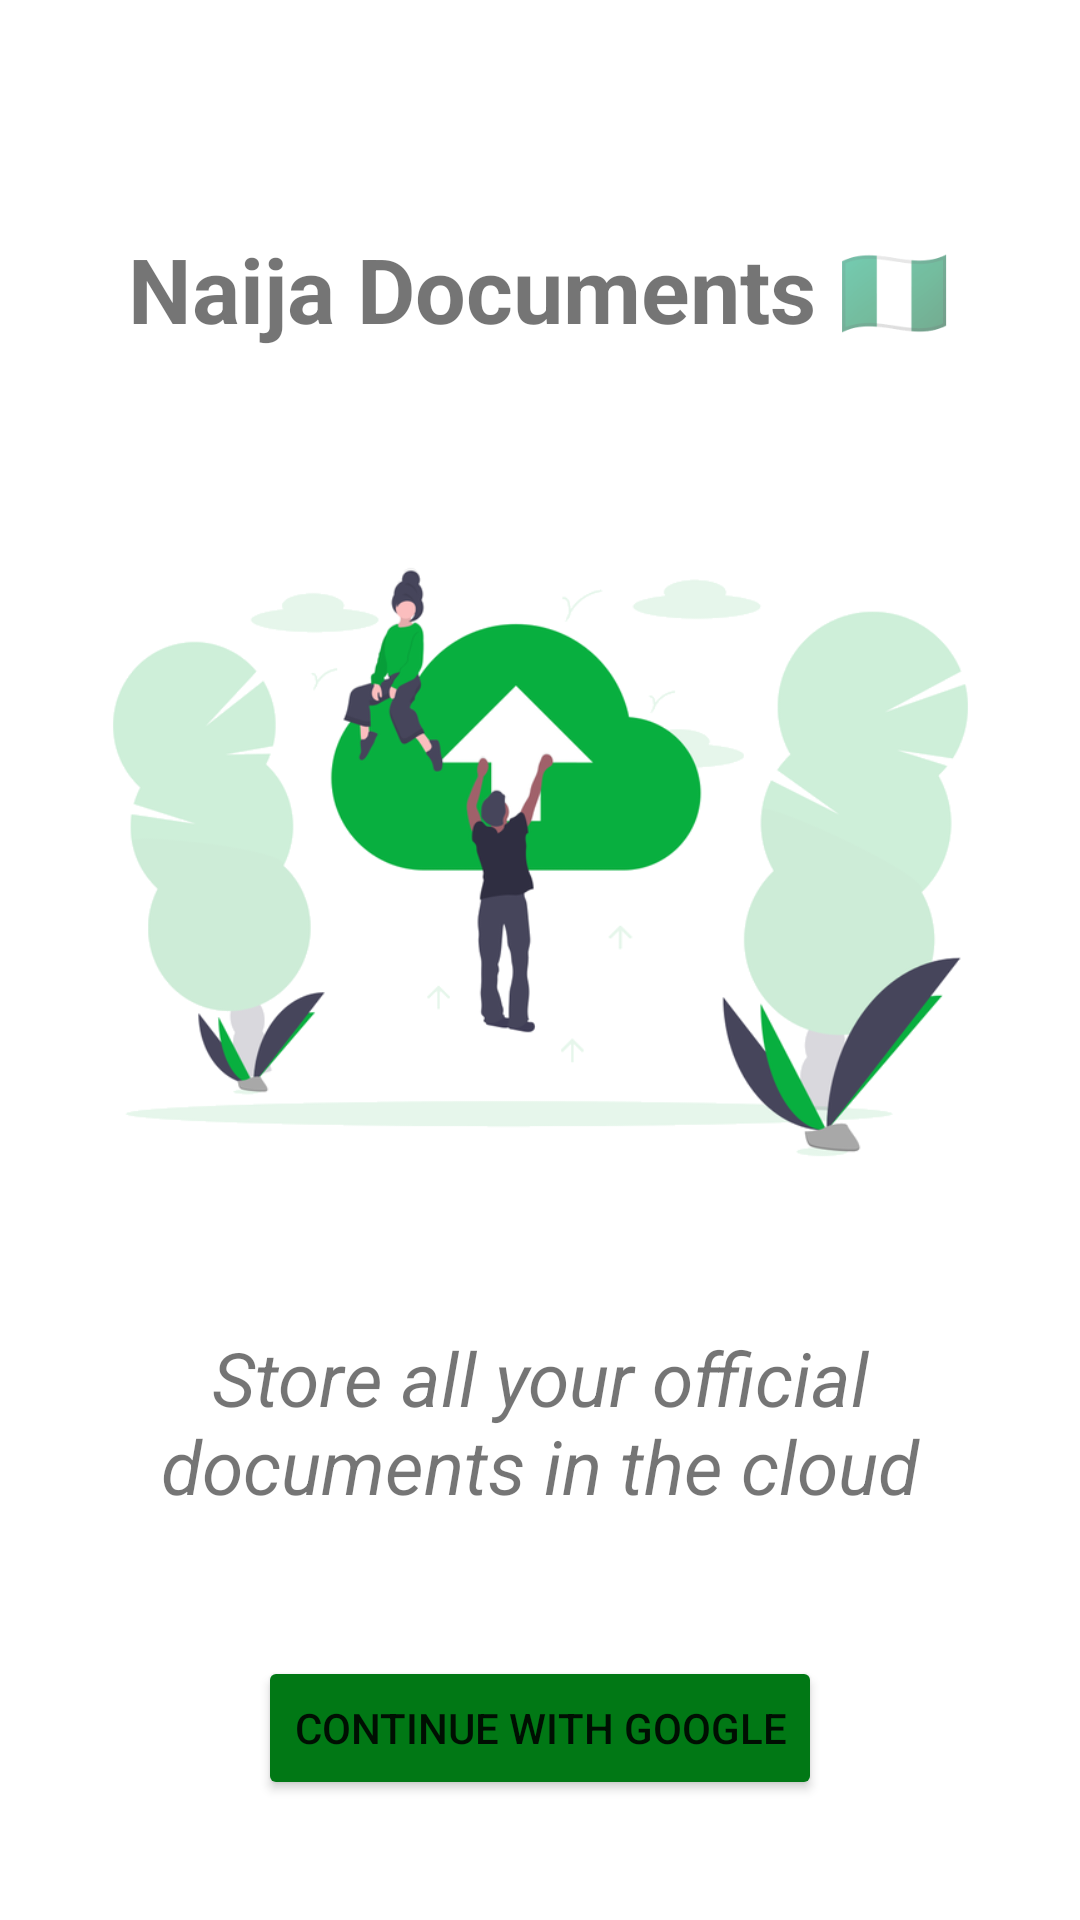

Reconstruct the res/layout file that produces this screen, plus the resources it refers to.
<!-- AndroidManifest.xml: application theme Theme.NaijaDocuments -->
<!-- res/layout/activity_main.xml -->
<?xml version="1.0" encoding="utf-8"?>
<androidx.constraintlayout.widget.ConstraintLayout xmlns:android="http://schemas.android.com/apk/res/android"
    xmlns:app="http://schemas.android.com/apk/res-auto"
    xmlns:tools="http://schemas.android.com/tools"
    android:layout_width="match_parent"
    android:layout_height="match_parent"
    tools:context=".MainActivity">

    <ImageView
        android:id="@+id/imageView"
        android:layout_width="345dp"
        android:layout_height="262dp"
        android:layout_marginTop="40dp"
        app:layout_constraintEnd_toEndOf="parent"
        app:layout_constraintStart_toStartOf="parent"
        app:layout_constraintTop_toBottomOf="@+id/textView"
        app:srcCompat="@drawable/hmimg" />

    <TextView
        android:id="@+id/textView"
        android:layout_width="wrap_content"
        android:layout_height="wrap_content"
        android:layout_marginTop="76dp"
        android:text="Naija Documents 🇳🇬"
        android:textSize="30sp"
        android:textStyle="bold"
        app:layout_constraintEnd_toEndOf="parent"
        app:layout_constraintHorizontal_bias="0.498"
        app:layout_constraintStart_toStartOf="parent"
        app:layout_constraintTop_toTopOf="parent" />

    <TextView
        android:id="@+id/textView2"
        android:layout_width="341dp"
        android:layout_height="63dp"
        android:layout_marginStart="20dp"
        android:layout_marginTop="24dp"
        android:layout_marginEnd="20dp"
        android:text="Store all your official documents in the cloud"
        android:textAlignment="center"
        android:textSize="25sp"
        android:textStyle="italic"
        app:layout_constraintEnd_toEndOf="parent"
        app:layout_constraintStart_toStartOf="parent"
        app:layout_constraintTop_toBottomOf="@+id/imageView" />

    <Button
        android:id="@+id/button"
        android:layout_width="wrap_content"
        android:layout_height="wrap_content"
        android:layout_marginBottom="40dp"
        android:backgroundTint="#017815"
        android:onClick="signIn"
        android:text="Continue with Google"
        app:layout_constraintBottom_toBottomOf="parent"
        app:layout_constraintEnd_toEndOf="parent"
        app:layout_constraintStart_toStartOf="parent" />
</androidx.constraintlayout.widget.ConstraintLayout>
<!-- resources referenced by this layout -->
<resources>
  <!-- drawable hmimg: png bitmap (drawable, 73229 bytes) -->
  <style name="Theme.NaijaDocuments" parent="Theme.MaterialComponents.DayNight.DarkActionBar">
          
          <item name="colorPrimary">@color/purple_500</item>
          <item name="colorPrimaryVariant">@color/purple_700</item>
          <item name="colorOnPrimary">@color/white</item>
          
          <item name="colorSecondary">@color/teal_200</item>
          <item name="colorSecondaryVariant">@color/teal_700</item>
          <item name="colorOnSecondary">@color/black</item>
          
          <item name="android:statusBarColor" tools:targetApi="l">#fff</item>
          
  
          <item name="windowActionBar">false</item>
          <item name="windowNoTitle">true</item>
          <item name="android:windowLightStatusBar">true</item>
  
      </style>
  <!-- not gathered from this repository: default colours our renderer supplied (Android Studio template values) -->
  <color name="purple_500">#FF6200EE</color>
  <color name="purple_700">#FF3700B3</color>
  <color name="teal_200">#FF03DAC5</color>
  <color name="teal_700">#FF018786</color>
  <color name="black">#FF000000</color>
  <color name="white">#FFFFFFFF</color>
</resources>
